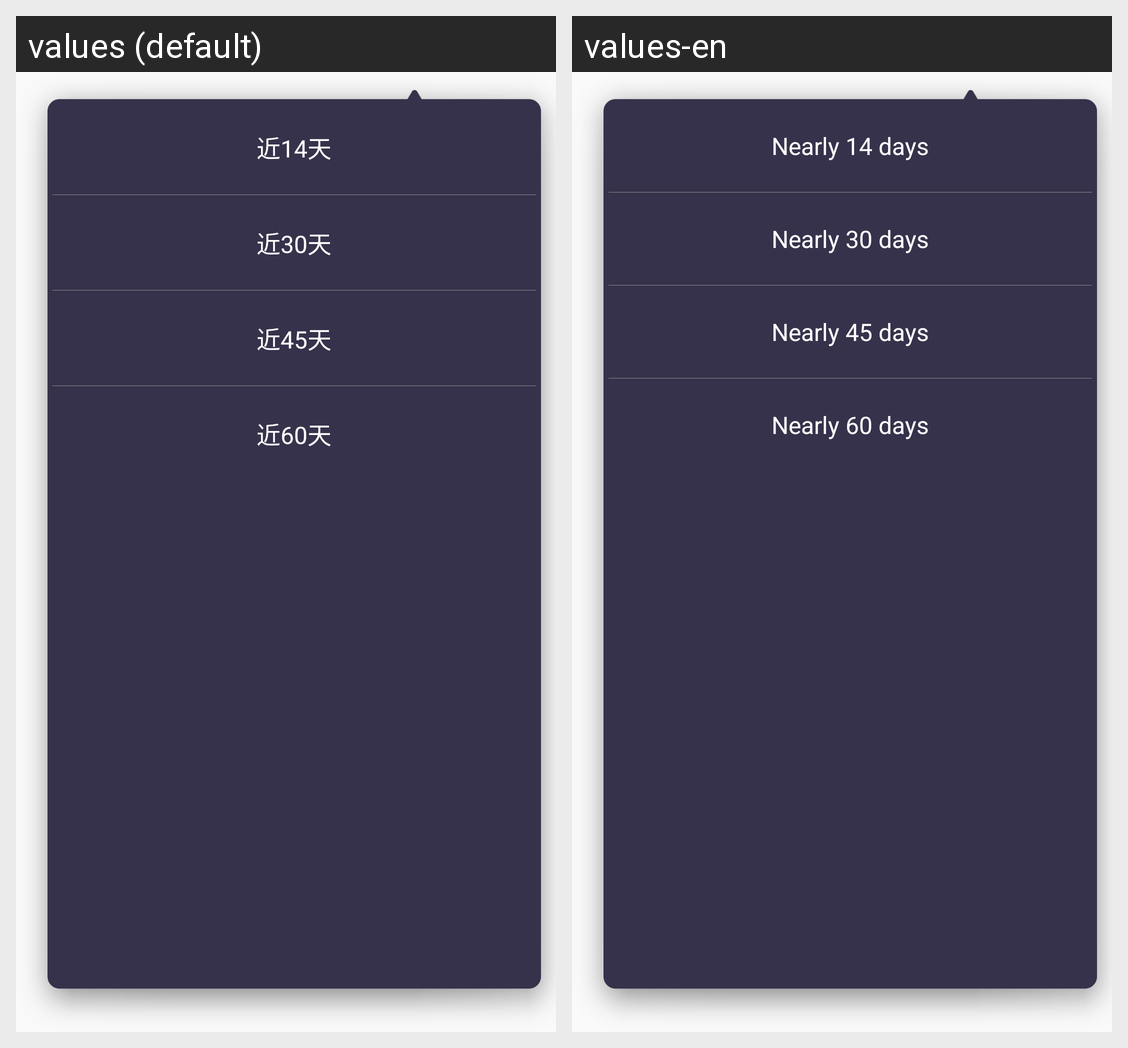

Locale-by-locale string values for the Android screen shown in this grid:
Android screen res/layout/dialog_select_date.xml rendered under 2 locales, left to right: values (default), values-en. Device: Nexus 5 (rendered at 1080×1920; each locale shown at half size, 540×960, under a caption strip naming it); theme AppTheme.
Strings drawn on this screen, with the default value and each locale's value (text and hints the layout hard-codes, and strings that could not be matched under every locale, appear in the picture but are not listed):

near_14
  values: 近14天
  values-en: Nearly 14 days

near_30
  values: 近30天
  values-en: Nearly 30 days

near_45
  values: 近45天
  values-en: Nearly 45 days

near_60
  values: 近60天
  values-en: Nearly 60 days
